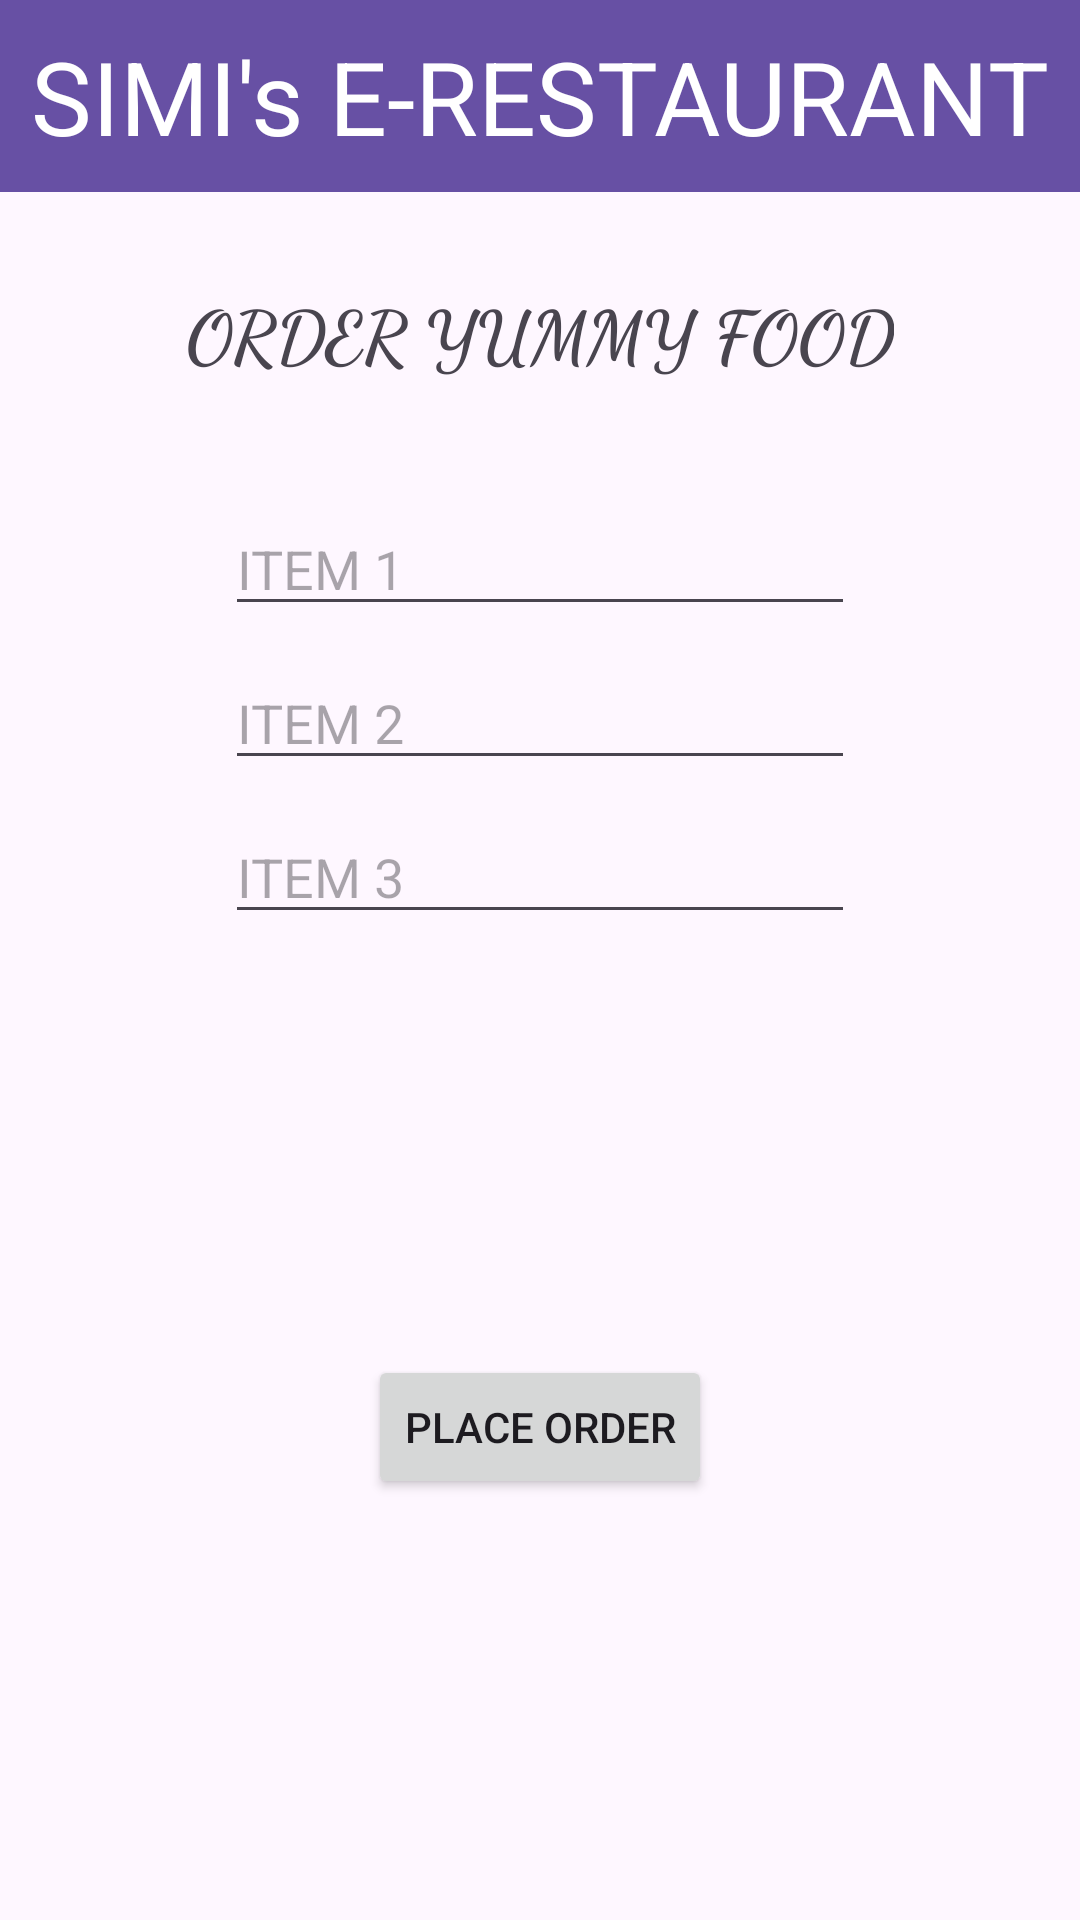

The Android layout XML behind this screen, and the referenced resources:
<!-- AndroidManifest.xml: application theme Theme.ERESTAURANT -->
<!-- res/layout/activity_main.xml -->
<?xml version="1.0" encoding="utf-8"?>
<androidx.constraintlayout.widget.ConstraintLayout xmlns:android="http://schemas.android.com/apk/res/android"
    xmlns:app="http://schemas.android.com/apk/res-auto"
    xmlns:tools="http://schemas.android.com/tools"
    android:layout_width="match_parent"
    android:layout_height="match_parent"
    tools:context=".MainActivity">

    <TextView
        android:id="@+id/textView2"
        android:layout_width="wrap_content"
        android:layout_height="wrap_content"
        android:layout_marginTop="30sp"
        android:fontFamily="cursive"
        android:text="@string/welcome"
        android:textSize="24sp"
        android:textStyle="bold"
        app:layout_constraintEnd_toEndOf="parent"
        app:layout_constraintStart_toStartOf="parent"
        app:layout_constraintTop_toBottomOf="@+id/toolbar" />

    <androidx.appcompat.widget.Toolbar
        android:id="@+id/toolbar"
        android:layout_width="0dp"
        android:layout_height="wrap_content"
        android:background="?attr/colorPrimary"
        android:minHeight="?attr/actionBarSize"
        android:theme="?attr/actionBarTheme"
        app:layout_constraintEnd_toEndOf="parent"
        app:layout_constraintStart_toStartOf="parent"
        app:layout_constraintTop_toTopOf="parent" />

    <TextView
        android:id="@+id/textView"
        android:layout_width="wrap_content"
        android:layout_height="wrap_content"
        android:text="@string/title"
        android:textColor="@color/design_default_color_background"
        android:textSize="34sp"
        app:layout_constraintBottom_toBottomOf="@+id/toolbar"
        app:layout_constraintEnd_toEndOf="parent"
        app:layout_constraintStart_toStartOf="@+id/toolbar"
        app:layout_constraintTop_toTopOf="@+id/toolbar" />

    <EditText
        android:id="@+id/e1"
        android:layout_width="wrap_content"
        android:layout_height="wrap_content"
        android:layout_marginTop="40sp"
        android:ems="10"
        android:hint="ITEM 1"
        android:inputType="text"
        app:layout_constraintEnd_toEndOf="parent"
        app:layout_constraintStart_toStartOf="parent"
        app:layout_constraintTop_toBottomOf="@+id/textView2" />

    <EditText
        android:id="@+id/e2"
        android:layout_width="wrap_content"
        android:layout_height="wrap_content"
        android:layout_marginTop="10sp"
        android:ems="10"
        android:hint="ITEM 2"
        android:inputType="text"
        app:layout_constraintEnd_toEndOf="parent"
        app:layout_constraintStart_toStartOf="parent"
        app:layout_constraintTop_toBottomOf="@+id/e1" />

    <EditText
        android:id="@+id/e3"
        android:layout_width="wrap_content"
        android:layout_height="wrap_content"
        android:layout_marginTop="10sp"
        android:ems="10"
        android:hint="ITEM 3"
        android:inputType="text"
        app:layout_constraintEnd_toEndOf="parent"
        app:layout_constraintStart_toStartOf="parent"
        app:layout_constraintTop_toBottomOf="@+id/e2" />

    <Button
        android:id="@+id/button"
        android:layout_width="wrap_content"
        android:layout_height="wrap_content"
        android:onClick="placeOrder"
        android:text="@string/place"
        app:layout_constraintBottom_toBottomOf="parent"
        app:layout_constraintEnd_toEndOf="parent"
        app:layout_constraintStart_toStartOf="parent"
        app:layout_constraintTop_toBottomOf="@+id/e3" />

</androidx.constraintlayout.widget.ConstraintLayout>
<!-- resources referenced by this layout -->
<resources>
  <string name="place">PLACE ORDER</string>
  <string name="title">SIMI\'s E-RESTAURANT</string>
  <string name="welcome">ORDER YUMMY FOOD</string>
  <style name="Theme.ERESTAURANT" parent="Base.Theme.ERESTAURANT" />
  <style name="Base.Theme.ERESTAURANT" parent="Theme.Material3.DayNight.NoActionBar">
          
          
      </style>
</resources>
